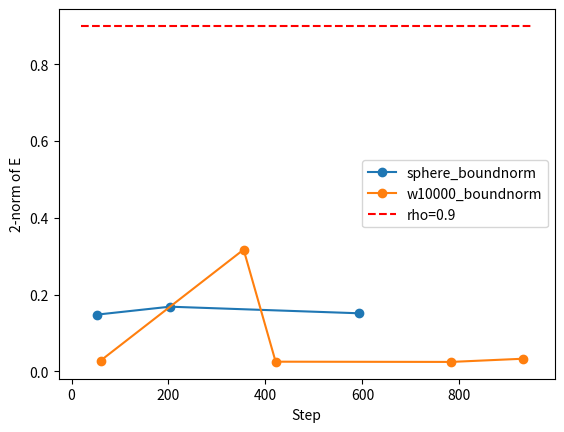

Here is the Python script that generated this plot: (Note: this script raises an exception after producing the figure.)
import numpy as np
import matplotlib.pyplot as plt

sphere_steps = [53, 203, 592]
sphere_lamb = [0.14777, 0.168369, 0.1512128]

w_steps = [60, 355, 421, 783, 931]
w_lamb = [0.027798, 0.31715, 0.025069, 0.0244377, 0.0327408]

plt.plot(sphere_steps, sphere_lamb, '-o', label="sphere_boundnorm")
plt.plot(w_steps, w_lamb, '-o', label="w10000_boundnorm")
plt.plot([20, 950], [0.9, 0.9], '--r', label="rho=0.9")
plt.xlabel("Step")
plt.ylabel("2-norm of E")
plt.legend()
plt.savefig("/home/<user>/slam-experiments/2023-12-10_project-experiments/output/processed/sphere_bound_norm.png")
plt.show()
